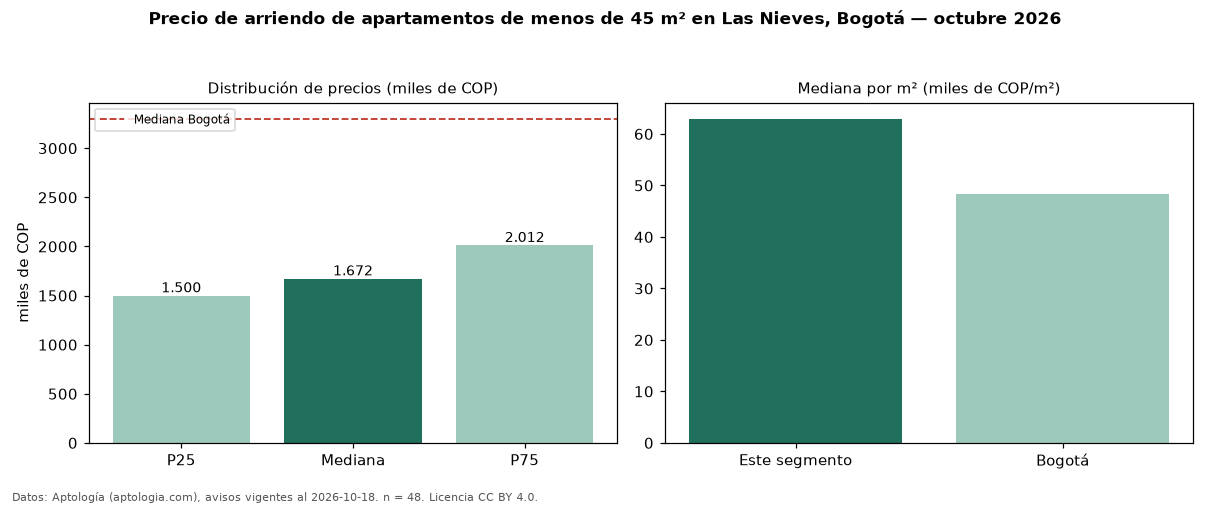

The file beside this chart, header and first rows:
seccion, metrica, valor, moneda, n
filtro, area1, de menos de 45 m², , 48
precio, p25, 1500000, COP, 48
precio, mediana, 1672291, COP, 48
precio, p75, 2012500, COP, 48
precio, minimo, 1100000, COP, 48
precio, maximo, 3000000, COP, 48
m2, mediana_precio_m2, 62950, COP, 48
m2, area_mediana_m2, 30.0, m2, 48
banos, mediana_banos, 1.0, , 
parqueadero, pct_con_parqueadero, 42.4, %, 33
estrato, estrato_mas_frecuente, 3, , 48
habitaciones, 1, 1672291, COP, 45
ciudad, mediana_ciudad_referencia, 3300000, COP, 
ciudad, mediana_m2_ciudad, 48246, COP, 
fuente, fecha_datos, 2026-10-18, , 
fuente, atribucion, https://www.aptologia.com/arriendo/bogot…, , 
fuente, licencia, CC BY 4.0, , 
